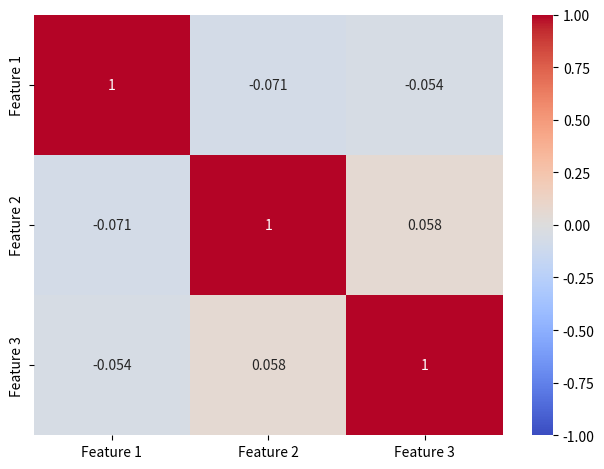

The script that saved this image:
# Visualize the n-dimensional data using heat-map.
# Write a program to implement Min-Max algorithm.

# (a)
import numpy as np
import pandas as pd
import matplotlib.pyplot as plt
import seaborn as sns

data = np.random.rand(100, 3)  
df = pd.DataFrame(data, columns=['Feature 1', 'Feature 2', 'Feature 3'])
corr = df.corr()
sns.heatmap(corr, annot=True, cmap='coolwarm', vmin=-1, vmax=1)

plt.tight_layout()
plt.show()

# (b)
class TreeNode:
  def __init__(self,value,children=[]):
    self.value = value
    self.children = children
    
def minimax(node, depth, maximizing_player):
    if depth == 0 or not node.children:
        return node.value, [node.value]

    if maximizing_player:
        max_value = float("-inf")
        max_path = []
        for child_node in node.children:
            child_value, child_path = minimax(child_node, depth - 1, False)
            if child_value > max_value:
                max_value = child_value
                max_path = [node.value] + child_path
        return max_value, max_path
    else:
        min_value = float("inf")
        min_path = []
        for child_node in node.children:
            child_value, child_path = minimax(child_node, depth - 1, True)
            if child_value < min_value:
                min_value = child_value
                min_path = [node.value] + child_path
        return min_value, min_path


game_tree = TreeNode(0, [
    TreeNode(1, [TreeNode(3),TreeNode(12)]),
    TreeNode(4, [TreeNode(8),TreeNode(2)])
])


optimal_value, optimal_path = minimax(game_tree, 2, True)

print("Optimal value:", optimal_value)
print("Optimal path:", optimal_path)

